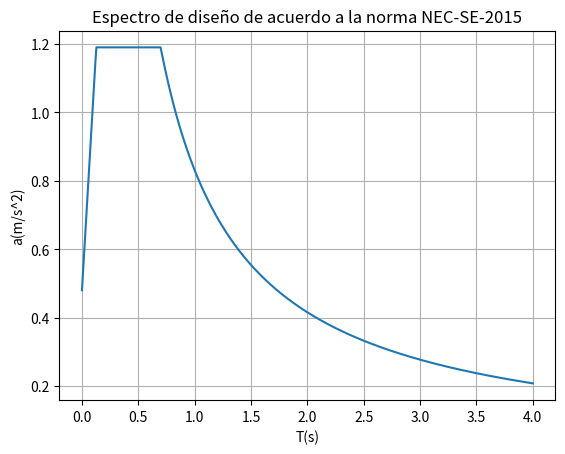

Source code (Python):
import numpy as np
import matplotlib.pyplot as plt
import os

def espectro_nec(directorio, nombre_archivo, z:float, n:float, Fa:float, Fd:float, Fs:float, R:float, I:float=1, TL:float=4): 
    """
[redacted]

    INPUTS:

    directorio: La ruta al directorio donde deseas guardar el archivo.
    nombre_archivo: El nombre del archivo a guardar.
    z: Factor de zona / NEC-SE-DS 3.1
    n: Coeficiente por región. / NEC-SE-DS 3.3.1.
    Fa: Coeficiente de sitio Fa. / NEC-SE-DS 3.2.2. Tab 3,4,5
    Fd: Coeficiente de sitio Fd. / NEC-SE-DS 3.2.2. Tab 3,4,5
    Fs: Coeficiente de sitio Fs. / NEC-SE-DS 3.2.2. Tab 3,4,5
    I: Coeficiente de importancia. / NEC-SE-DS 4.1. Tab 6
    R: Coeficiente de reducción de respuesta. / NEC-SE-DS 6.3.4.
    TL: Límite del espectro. / NEC-SE-DS 3.3.1.

        USO LIBRE. LA VERIFICACIÓN DE LA VALIDEZ Y VERACIDAD DE LOS RESULTADOS ES RESPONSABILIDAD ÚNICA DEL USUARIO FINAL
    EL AUTOR SE DESLINDA DE TODA RESPONSABILIDAD POR MAL USO O ERRORES DE LA FUNCIÓN.
    """
    # Cálculos para el espectro de diseño
    zFa = z * Fa
    to = 0.1 * Fs * Fd / Fa
    tc = 0.55 * Fs * Fd / Fa

    t = np.linspace(0, TL, num=500)  # Puedes ajustar 'num' para la resolución deseada
    s = np.zeros(len(t))

    for i in range(len(t)):
        if t[i] <= to:
            s[i] = z * Fa * (1 + (n - 1) * (t[i] / to))
        elif to < t[i] < tc:
            s[i] = n * z * Fa
        else:
            s[i] = n * z * Fa * (tc / t[i])

    plt.plot(t, s)
    plt.grid(True)

    plt.xlabel('T(s)')
    plt.ylabel('a(m/s^2)')
    plt.title('Espectro de diseño de acuerdo a la norma NEC-SE-2015')

    data = np.column_stack((t, s))

    # Asegúrate de que el directorio existe
    os.makedirs(directorio, exist_ok=True)

    # Define la ruta completa del archivo
    file_path = os.path.join(directorio, nombre_archivo)

    # Guarda el archivo en la ruta especificada
    np.savetxt(file_path, data, fmt='%.6f', delimiter='\t')

    plt.show()


directorio = "c:/Users/<user>/pycode/NEC-2015"
nombre_archivo = 'espectro.txt'
z = 0.4
n = 2.48
Fa = 1.2
Fd = 1.19
Fs = 1.28
I = 1.00
R = 7
TL = 4

espectro_nec(directorio, nombre_archivo, z, n, Fa, Fd, Fs, I, R, TL)
